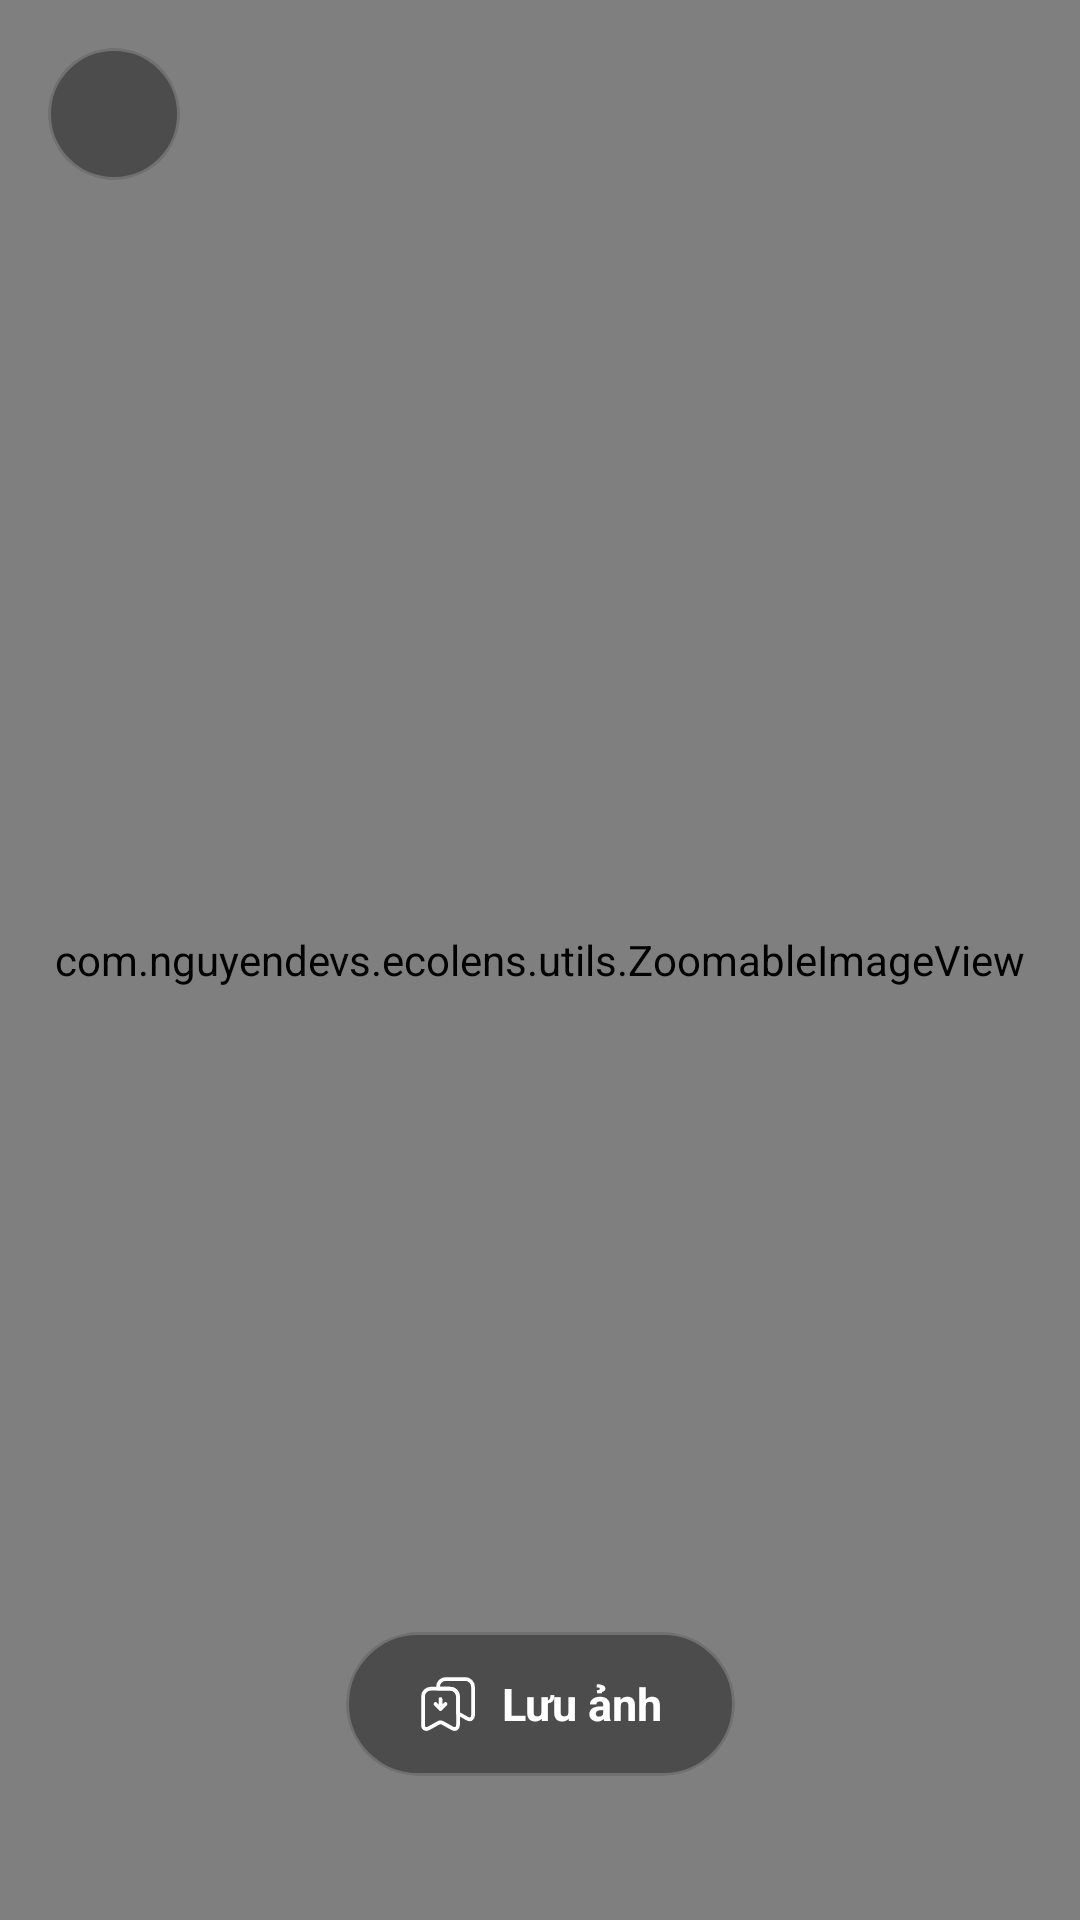

Here is an Android app screen rendered from its layout file. Give the layout XML and the strings, colors and styles it references.
<!-- AndroidManifest.xml: application theme Theme.EcoLens -->
<!-- res/layout/dialog_image_viewer.xml -->
<?xml version="1.0" encoding="utf-8"?>
<androidx.constraintlayout.widget.ConstraintLayout xmlns:android="http://schemas.android.com/apk/res/android"
    xmlns:app="http://schemas.android.com/apk/res-auto"
    android:layout_width="match_parent"
    android:layout_height="match_parent"
    android:background="#000000">

    <com.nguyendevs.ecolens.utils.ZoomableImageView
        android:id="@+id/ivFullscreenImage"
        android:layout_width="match_parent"
        android:layout_height="match_parent"
        android:scaleType="matrix"
        app:layout_constraintBottom_toBottomOf="parent"
        app:layout_constraintEnd_toEndOf="parent"
        app:layout_constraintStart_toStartOf="parent"
        app:layout_constraintTop_toTopOf="parent" />

    
    <com.google.android.material.card.MaterialCardView
        android:layout_width="44dp"
        android:layout_height="44dp"
        android:layout_margin="16dp"
        app:cardBackgroundColor="#66000000"
        app:cardCornerRadius="22dp"
        app:cardElevation="0dp"
        app:strokeColor="#33FFFFFF"
        app:strokeWidth="1dp"
        app:layout_constraintStart_toStartOf="parent"
        app:layout_constraintTop_toTopOf="parent">

        <ImageButton
            android:id="@+id/btnCloseViewer"
            android:layout_width="match_parent"
            android:layout_height="match_parent"
            android:background="?attr/selectableItemBackgroundBorderless"
            android:contentDescription="Close Viewer"
            android:padding="10dp"
            android:scaleType="centerInside"
            android:src="@drawable/ic_close"
            app:tint="#FFFFFF" />
    </com.google.android.material.card.MaterialCardView>

    
    <com.google.android.material.card.MaterialCardView
        android:layout_width="wrap_content"
        android:layout_height="48dp"
        android:layout_marginBottom="48dp"
        app:cardBackgroundColor="#66000000"
        app:cardCornerRadius="24dp"
        app:cardElevation="0dp"
        app:strokeColor="#33FFFFFF"
        app:strokeWidth="1dp"
        app:layout_constraintBottom_toBottomOf="parent"
        app:layout_constraintEnd_toEndOf="parent"
        app:layout_constraintStart_toStartOf="parent">

        <LinearLayout
            android:id="@+id/btnSaveImage"
            android:layout_width="wrap_content"
            android:layout_height="match_parent"
            android:background="?attr/selectableItemBackground"
            android:clickable="true"
            android:focusable="true"
            android:gravity="center_vertical"
            android:orientation="horizontal"
            android:paddingHorizontal="24dp">

            <ImageView
                android:layout_width="20dp"
                android:layout_height="20dp"
                android:src="@drawable/ic_save_picture"
                app:tint="#FFFFFF" />

            <TextView
                android:layout_width="wrap_content"
                android:layout_height="wrap_content"
                android:layout_marginStart="8dp"
                android:text="@string/btn_save_image"
                android:textColor="#FFFFFF"
                android:textSize="15sp"
                android:textStyle="bold" />
        </LinearLayout>
    </com.google.android.material.card.MaterialCardView>

    <ProgressBar
        android:id="@+id/progressBarImageSaving"
        android:layout_width="wrap_content"
        android:layout_height="wrap_content"
        android:visibility="gone"
        android:indeterminateTint="@color/primary"
        app:layout_constraintBottom_toBottomOf="parent"
        app:layout_constraintEnd_toEndOf="parent"
        app:layout_constraintStart_toStartOf="parent"
        app:layout_constraintTop_toTopOf="parent" />

</androidx.constraintlayout.widget.ConstraintLayout>
<!-- resources referenced by this layout -->
<resources>
  <color name="primary">#065F46</color>
  <string name="btn_save_image">Lưu ảnh</string>
  <style name="Theme.EcoLens" parent="Base.Theme.EcoLens" />
  <style name="Base.Theme.EcoLens" parent="Theme.Material3.Light.NoActionBar">
          
          <item name="colorPrimary">@color/green_primary</item>
          <item name="colorPrimaryVariant">@color/green_dark</item>
          <item name="colorOnPrimary">@android:color/white</item>
  
          
          <item name="colorSecondary">@color/green_light</item>
          <item name="colorSecondaryVariant">@color/green_dark</item>
          <item name="colorOnSecondary">@android:color/white</item>
  
          
          <item name="android:colorBackground">@color/background_light</item>
          <item name="colorSurface">@android:color/white</item>
          <item name="colorOnBackground">@android:color/black</item>
          <item name="colorOnSurface">@android:color/black</item>
  
          
          <item name="android:statusBarColor">@color/green_primary</item>
          <item name="android:windowLightStatusBar" tools:targetApi="m">false</item>
  
          
          <item name="android:navigationBarColor">@android:color/white</item>
          <item name="android:windowLightNavigationBar" tools:targetApi="o_mr1">true</item>
  
          
          <item name="android:windowAnimationStyle">@style/WindowAnimationTransition</item>
  
          
          <item name="floatingActionButtonStyle">@style/Widget.EcoLens.FloatingActionButton</item>
          <item name="bottomNavigationStyle">@style/Widget.EcoLens.BottomNavigationView</item>
      </style>
  <color name="green_primary">@color/primary</color>
  <color name="green_dark">@color/success_text</color>
  <color name="green_light">@color/primary_light</color>
  <color name="background_light">@color/surface_variant</color>
  <style name="WindowAnimationTransition">
          <item name="android:windowEnterAnimation">@android:anim/fade_in</item>
          <item name="android:windowExitAnimation">@android:anim/fade_out</item>
      </style>
  <style name="Widget.EcoLens.FloatingActionButton" parent="Widget.Material3.FloatingActionButton.Primary">
          <item name="tint">@android:color/white</item>
          <item name="elevation">6dp</item>
      </style>
  <style name="Widget.EcoLens.BottomNavigationView" parent="Widget.Material3.BottomNavigationView">
          <item name="itemIconTint">@color/bottom_nav_selector</item>
          <item name="itemTextColor">@color/bottom_nav_selector</item>
          <item name="itemTextAppearanceActive">@style/TextAppearance.EcoLens.BottomNav.Active</item>
          <item name="itemTextAppearanceInactive">@style/TextAppearance.EcoLens.BottomNav.Inactive</item>
          <item name="labelVisibilityMode">labeled</item>
          <item name="android:background">@android:color/white</item>
          <item name="elevation">8dp</item>
      </style>
  <color name="success_text">#065F46</color>
  <color name="primary_light">#10B981</color>
  <color name="surface_variant">#F9FAFB</color>
  <style name="TextAppearance.EcoLens.BottomNav.Active" parent="TextAppearance.Material3.LabelSmall">
          <item name="android:textStyle">bold</item>
          <item name="android:textSize">12sp</item>
      </style>
  <style name="TextAppearance.EcoLens.BottomNav.Inactive" parent="TextAppearance.Material3.LabelSmall">
          <item name="android:textStyle">normal</item>
          <item name="android:textSize">12sp</item>
      </style>
</resources>
